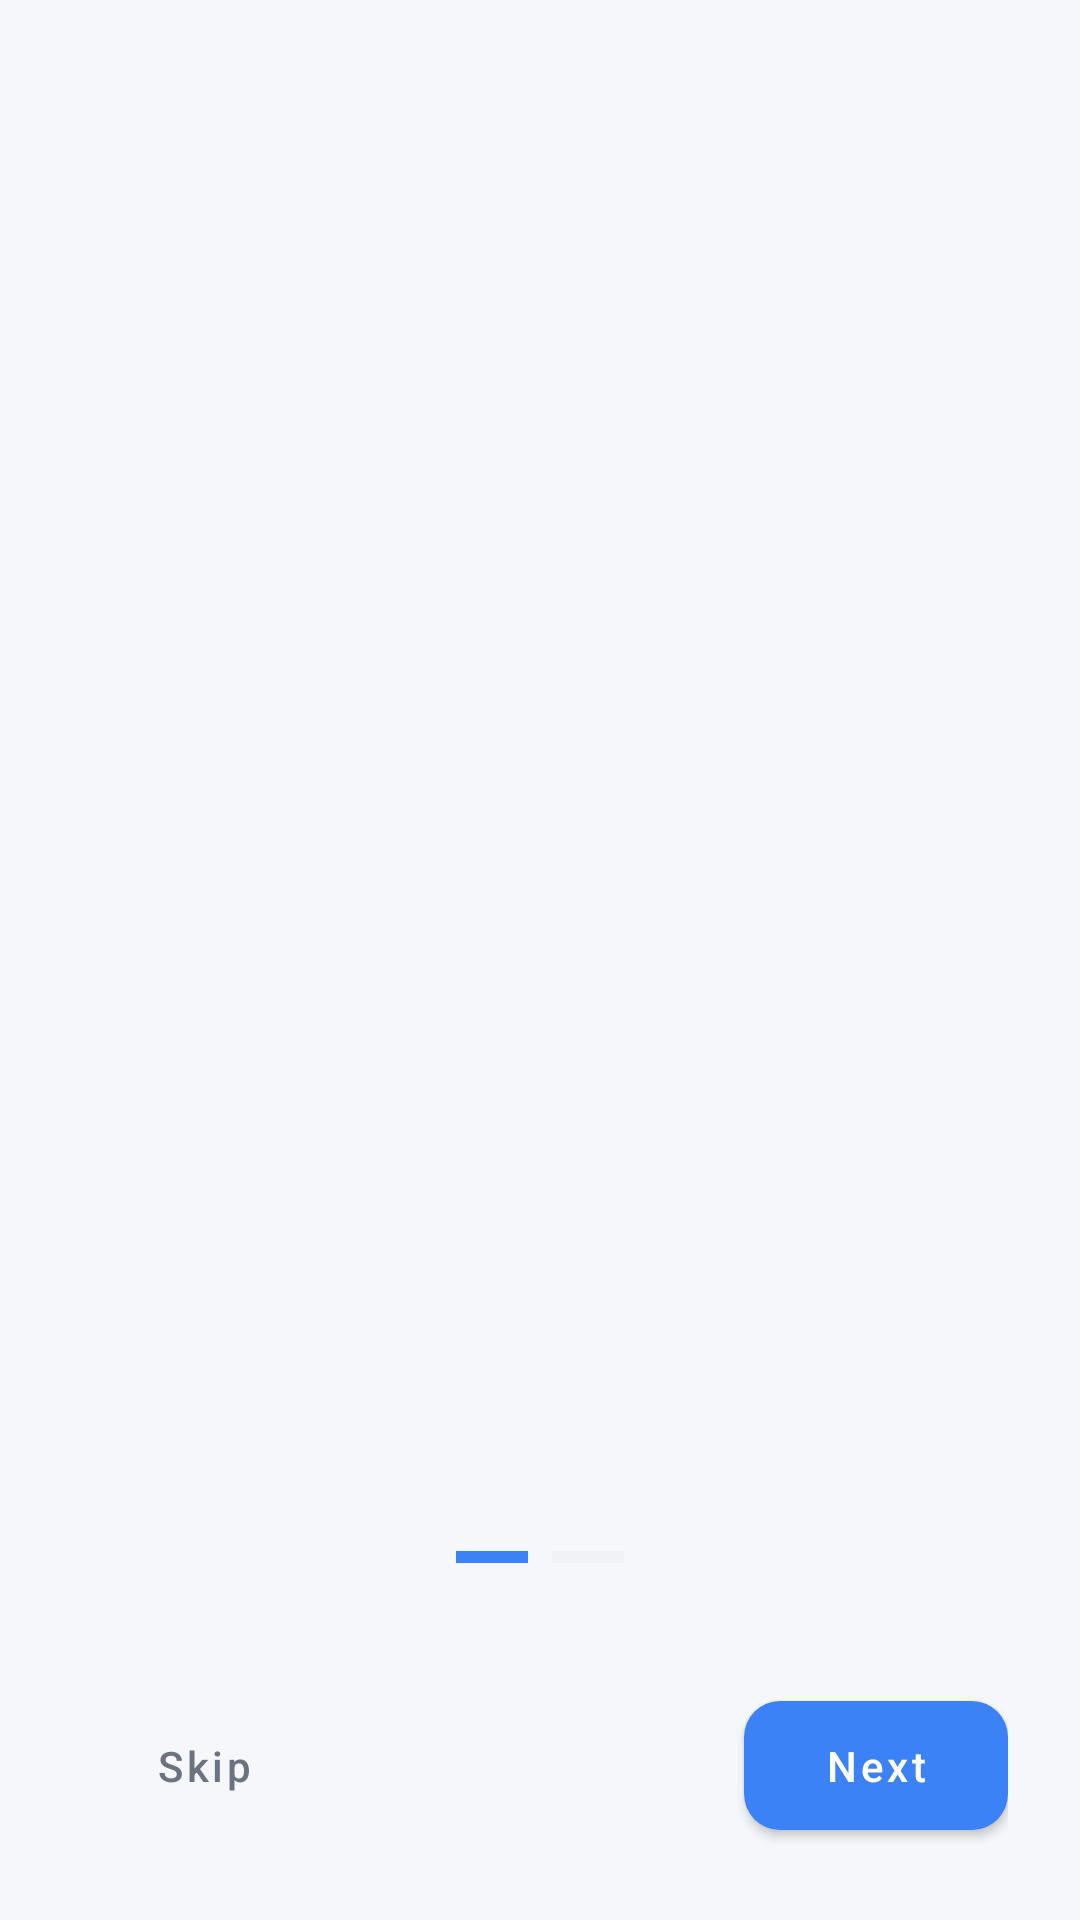

Here is an Android app screen rendered from its layout file. Give the layout XML and the strings, colors and styles it references.
<!-- AndroidManifest.xml: application theme Theme.Finly -->
<!-- res/layout/activity_onboarding.xml -->
<?xml version="1.0" encoding="utf-8"?>
<androidx.constraintlayout.widget.ConstraintLayout xmlns:android="http://schemas.android.com/apk/res/android"
    android:layout_width="match_parent"
    android:layout_height="match_parent"
    xmlns:app="http://schemas.android.com/apk/res-auto"
    android:background="@color/background_light">

    <androidx.viewpager2.widget.ViewPager2
        android:id="@+id/onboarding_viewpager"
        android:layout_width="match_parent"
        android:layout_height="0dp"
        app:layout_constraintBottom_toTopOf="@id/buttons_container"
        app:layout_constraintTop_toTopOf="parent" />

    <LinearLayout
        android:id="@+id/indicators_container"
        android:layout_width="wrap_content"
        android:layout_height="wrap_content"
        android:orientation="horizontal"
        android:padding="16dp"
        app:layout_constraintBottom_toTopOf="@id/buttons_container"
        app:layout_constraintEnd_toEndOf="parent"
        app:layout_constraintStart_toStartOf="parent">

        <View
            android:id="@+id/indicator_1"
            android:layout_width="24dp"
            android:layout_height="4dp"
            android:layout_marginHorizontal="4dp"
            android:background="@color/secondary" />

        <View
            android:id="@+id/indicator_2"
            android:layout_width="24dp"
            android:layout_height="4dp"
            android:layout_marginHorizontal="4dp"
            android:background="@color/background_secondary" />
    </LinearLayout>

    <LinearLayout
        android:id="@+id/buttons_container"
        android:layout_width="match_parent"
        android:layout_height="wrap_content"
        android:orientation="horizontal"
        android:padding="24dp"
        app:layout_constraintBottom_toBottomOf="parent">

    <com.google.android.material.button.MaterialButton
        android:id="@+id/btn_skip"
        style="@style/Widget.MaterialComponents.Button.TextButton"
        android:layout_width="wrap_content"
        android:layout_height="wrap_content"
        android:text="@string/btn_skip"
        android:textColor="@color/text_secondary" />

        <View
            android:layout_width="0dp"
            android:layout_height="0dp"
            android:layout_weight="1" />

        <com.google.android.material.button.MaterialButton
            android:id="@+id/btn_next"
            android:layout_width="wrap_content"
            android:layout_height="wrap_content"
            android:text="@string/btn_nxt"
            app:backgroundTint="@color/accent" />
    </LinearLayout>

</androidx.constraintlayout.widget.ConstraintLayout>
<!-- resources referenced by this layout -->
<resources>
  <color name="accent">#3B82F6</color>
  <color name="background_light">#F5F7FA</color>
  <color name="background_secondary">#F0F2F5</color>
  <color name="secondary">#3B82F6</color>
  <color name="text_secondary">#6B7280</color>
  <string name="btn_nxt">Next</string>
  <string name="btn_skip">Skip</string>
  <color name="primary">#1E4F88</color>
  <color name="primary_variant">#0D3B66</color>
  <color name="white">#FFFFFF</color>
  <color name="secondary_variant">#2563EB</color>
  <color name="error">#EF4444</color>
  <color name="surface">#FFFFFF</color>
  <color name="text_primary">#1F2937</color>
  <style name="Widget.Finly.Button" parent="Widget.MaterialComponents.Button">
          <item name="android:textAllCaps">false</item>
          <item name="backgroundTint">@color/accent</item>
          <item name="android:textColor">@color/white</item>
          <item name="cornerRadius">12dp</item>
          <item name="android:paddingTop">12dp</item>
          <item name="android:paddingBottom">12dp</item>
          <item name="android:paddingStart">24dp</item>
          <item name="android:paddingEnd">24dp</item>
      </style>
  <style name="Widget.Finly.CardView" parent="Widget.MaterialComponents.CardView">
          <item name="cardCornerRadius">16dp</item>
          <item name="cardElevation">4dp</item>
          <item name="cardBackgroundColor">@color/surface</item>
          <item name="contentPadding">16dp</item>
      </style>
  <style name="Widget.Finly.BottomNavigation" parent="Widget.MaterialComponents.BottomNavigationView">
          <item name="itemIconTint">@color/bottom_nav_item_colors</item>
          <item name="itemTextColor">@color/bottom_nav_item_colors</item>
          <item name="backgroundTint">@color/surface</item>
          <item name="elevation">8dp</item>
      </style>
  <style name="Widget.Finly.TabLayout" parent="Widget.MaterialComponents.TabLayout">
          <item name="tabIndicatorColor">@color/accent</item>
          <item name="tabSelectedTextColor">@color/accent</item>
          <item name="tabTextColor">@color/text_secondary</item>
          <item name="tabRippleColor">@color/ripple</item>
      </style>
  <style name="Widget.Finly.TextInputLayout" parent="Widget.MaterialComponents.TextInputLayout.OutlinedBox">
          <item name="boxStrokeColor">@color/text_input_box_stroke</item>
          <item name="hintTextColor">@color/accent</item>
      </style>
  <style name="Widget.Finly.Switch" parent="Widget.MaterialComponents.CompoundButton.Switch">
          <item name="thumbTint">@color/switch_thumb_color</item>
          <item name="trackTint">@color/switch_track_color</item>
      </style>
  <color name="ripple">#E5E7EB</color>
</resources>
